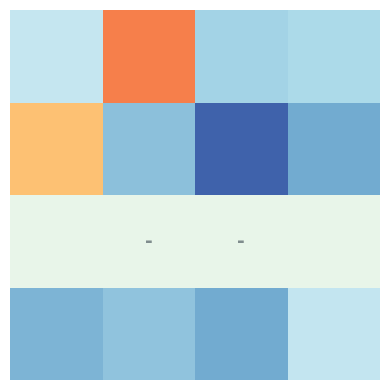

This figure's Python source:
import matplotlib.pyplot as plt
import numpy as np
from matplotlib.patches import Rectangle

# 1. 设置颜色数据 (4x4 矩阵)
# 我们用数值来代表颜色深度
data = np.random.rand(4, 4)

# 定义颜色映射 (使用类似图中的红-黄-蓝调色板)
cmap = plt.cm.RdYlBu_r 

fig, ax = plt.subplots(figsize=(4, 4))

# 2. 循环绘制每一个小色块
for i in range(4):
    for j in range(4):
        if i == 2:
            # 中间第三行：设置为淡绿色，无边框
            color = '#e8f5e9' 
            rect = Rectangle((j, 3-i), 1, 1, facecolor=color, edgecolor='none')
            ax.add_patch(rect)
            # 在中间块画一个小横杠 "-"
            if j == 1 or j == 2: # 模仿图中横跨中间的效果
                 ax.text(j + 0.5, 3-i + 0.5, '-', ha='center', va='center', 
                         color='#7f8c8d', fontsize=15, fontweight='bold')
        else:
            # 其他行：根据随机数据填充颜色
            color = cmap(data[i, j])
            rect = Rectangle((j, 3-i), 1, 1, facecolor=color, edgecolor='none')
            ax.add_patch(rect)

# 3. 隐藏坐标轴和边框
ax.set_xlim(0, 4)
ax.set_ylim(0, 4)
ax.axis('off')

# 4. 调整布局，使其紧凑
plt.gca().set_aspect('equal', adjustable='box')
plt.tight_layout()

plt.show()
